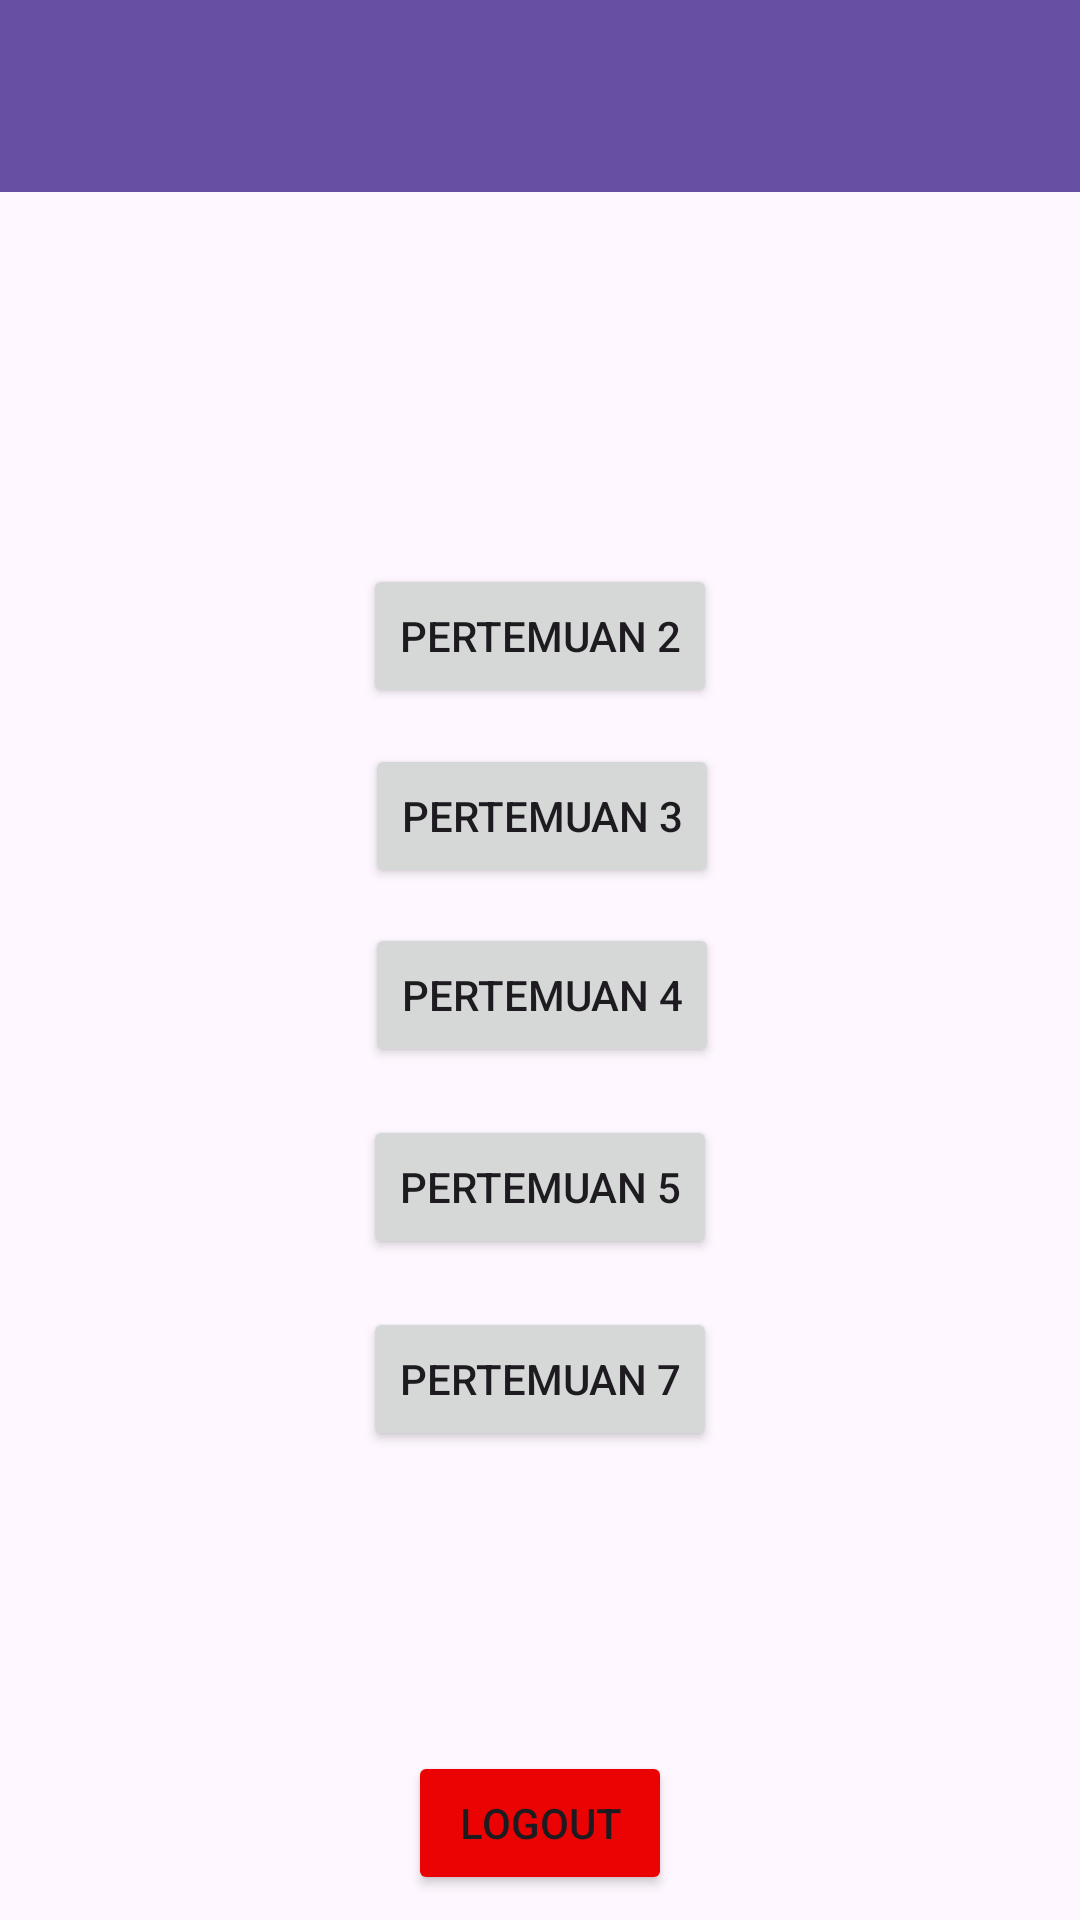

The Android layout XML behind this screen, and the referenced resources:
<!-- AndroidManifest.xml: application theme Theme.DzikriApps -->
<!-- res/layout/activity_main.xml -->
<?xml version="1.0" encoding="utf-8"?>
<androidx.constraintlayout.widget.ConstraintLayout xmlns:android="http://schemas.android.com/apk/res/android"
    xmlns:app="http://schemas.android.com/apk/res-auto"
    xmlns:tools="http://schemas.android.com/tools"
    android:id="@+id/main"
    android:layout_width="match_parent"
    android:layout_height="match_parent"
    tools:context=".MainActivity">

    <androidx.appcompat.widget.Toolbar
        android:id="@+id/toolbar"
        android:layout_width="match_parent"
        android:layout_height="?attr/actionBarSize"
        android:background="?attr/colorPrimary"
        android:theme="?attr/actionBarTheme"
        app:subtitleTextColor="@android:color/white"
        app:titleTextColor="@android:color/white"
        app:layout_constraintEnd_toEndOf="parent"
        app:layout_constraintStart_toStartOf="parent"
        app:layout_constraintTop_toTopOf="parent" />

    <androidx.constraintlayout.widget.Guideline
        android:id="@+id/guideline"
        android:layout_width="wrap_content"
        android:layout_height="wrap_content" />

    <Button
        android:id="@+id/btnToFourth"
        android:layout_width="wrap_content"
        android:layout_height="wrap_content"
        android:text="Pertemuan 4"
        app:layout_constraintBottom_toBottomOf="parent"
        app:layout_constraintEnd_toEndOf="parent"
        app:layout_constraintHorizontal_bias="0.503"
        app:layout_constraintStart_toStartOf="parent"
        app:layout_constraintTop_toBottomOf="@+id/btnToThird"
        app:layout_constraintVertical_bias="0.039" />

    <Button
        android:id="@+id/Logout"
        android:layout_width="wrap_content"
        android:layout_height="wrap_content"
        android:layout_marginTop="100dp"
        android:backgroundTint="#EB0303"
        android:text="Logout"
        app:layout_constraintEnd_toEndOf="parent"
        app:layout_constraintStart_toStartOf="parent"
        app:layout_constraintTop_toBottomOf="@+id/btnToSeventh" />

    <Button
        android:id="@+id/btnToSeventh"
        android:layout_width="wrap_content"
        android:layout_height="wrap_content"
        android:layout_marginTop="80dp"
        android:text="Pertemuan 7"
        app:layout_constraintEnd_toEndOf="parent"
        app:layout_constraintStart_toStartOf="parent"
        app:layout_constraintTop_toBottomOf="@+id/btnToFourth" />

    <Button
        android:id="@+id/btnToSecond"
        android:layout_width="wrap_content"
        android:layout_height="wrap_content"
        android:layout_marginTop="124dp"
        android:text="Pertemuan 2"
        app:layout_constraintEnd_toEndOf="parent"
        app:layout_constraintStart_toStartOf="parent"
        app:layout_constraintTop_toBottomOf="@+id/toolbar" />

    <Button
        android:id="@+id/btnToThird"
        android:layout_width="wrap_content"
        android:layout_height="wrap_content"
        android:layout_marginTop="12dp"
        android:text="Pertemuan 3"
        app:layout_constraintEnd_toEndOf="parent"
        app:layout_constraintHorizontal_bias="0.503"
        app:layout_constraintStart_toStartOf="parent"
        app:layout_constraintTop_toBottomOf="@+id/btnToSecond" />

    <Button
        android:id="@+id/bbtnToFifth"
        android:layout_width="wrap_content"
        android:layout_height="wrap_content"
        android:layout_marginTop="16dp"
        android:text="Pertemuan 5"
        app:layout_constraintEnd_toEndOf="parent"
        app:layout_constraintStart_toStartOf="parent"
        app:layout_constraintTop_toBottomOf="@+id/btnToFourth" />

</androidx.constraintlayout.widget.ConstraintLayout>
<!-- resources referenced by this layout -->
<resources>
  <style name="Theme.DzikriApps" parent="Base.Theme.DzikriApps" />
  <style name="Base.Theme.DzikriApps" parent="Theme.Material3.DayNight.NoActionBar">
          
          
      </style>
</resources>
